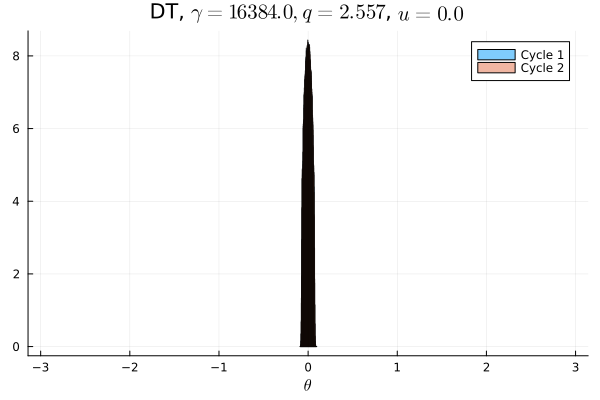

The data file committed next to this chart (first rows):
Cycle 1, Cycle 2
0.0, 0.0
0.0, 0.0
0.0, 0.0
0.0, 0.0
0.0, 0.0
0.0, 0.0
0.0, 0.0
0.0, 0.0
0.0, 0.0
0.0, 0.0
0.0, 0.0
0.0, 0.0
0.0, 0.0
0.0, 0.0
0.0, 0.0
0.0, 0.0
0.0, 0.0
0.0, 0.0
0.0, 0.0
0.0, 0.0
0.0, 0.0
0.0, 0.0
0.0, 0.0
0.0, 0.0
0.0, 0.0
0.0, 0.0
0.0, 0.0
0.0, 0.0
0.0, 0.0
0.0, 0.0
0.0, 0.0
0.0, 0.0
0.0, 0.0
0.0, 0.0
0.0, 0.0
0.0, 0.0
0.0, 0.0
0.0, 0.0
0.0, 0.0
0.0, 0.0
0.0, 0.0
0.0, 0.0
0.0, 0.0
0.0, 0.0
0.0, 0.0
0.0, 0.0
0.0, 0.0
0.0, 0.0
0.04695, 0.04698
0.4546, 0.4545
0.454, 0.454
0.04445, 0.04453
0.0, 0.0
0.0, 0.0
0.0, 0.0
0.0, 0.0
0.0, 0.0
0.0, 0.0
0.0, 0.0
0.0, 0.0
... 40 more rows
